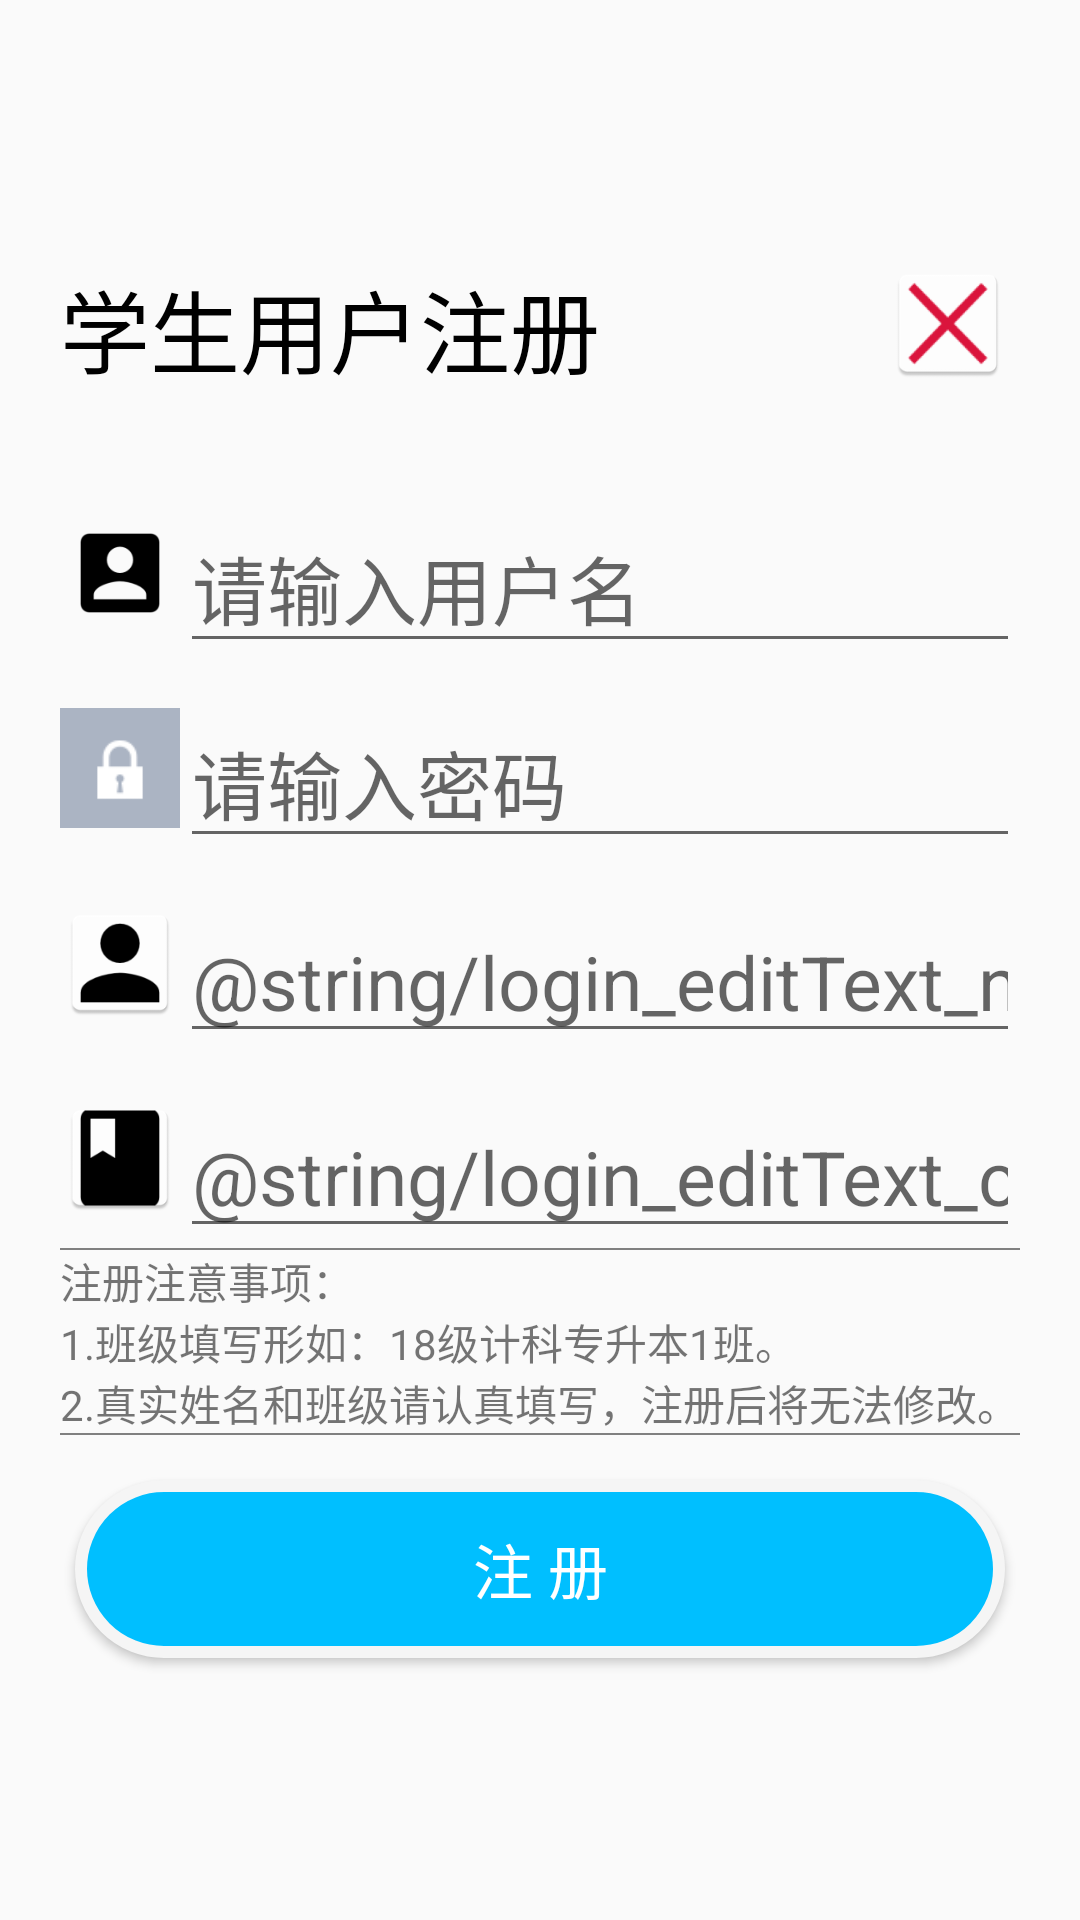

Write the Android layout XML for this screen, with the resource values it uses.
<!-- AndroidManifest.xml: application theme AppTheme -->
<!-- res/layout/activity_login_textview_student_register_alertdialog.xml -->
<?xml version="1.0" encoding="utf-8"?>
<LinearLayout xmlns:android="http://schemas.android.com/apk/res/android"
    xmlns:tools="http://schemas.android.com/tools"
    android:layout_width="match_parent"
    android:layout_height="match_parent"
    android:gravity="center"
    android:orientation="vertical">

    <RelativeLayout
        android:layout_width="match_parent"
        android:layout_height="wrap_content"
        android:layout_margin="20dp">

        <TextView
            android:layout_width="wrap_content"
            android:layout_height="wrap_content"
            android:layout_alignParentLeft="true"
            android:gravity="center_horizontal"
            android:text="@string/login_textview_register"
            android:textColor="@color/black"
            android:textSize="30dp" />

        <ImageView
            android:id="@+id/register_imageview_Close"
            android:layout_width="wrap_content"
            android:layout_height="41dp"
            android:layout_alignParentRight="true"
            android:gravity="center_horizontal"
            android:src="@mipmap/ic_close" />
    </RelativeLayout>

    <LinearLayout
        android:layout_width="match_parent"
        android:layout_height="50dp"
        android:layout_marginLeft="20dp"
        android:layout_marginTop="20dp"
        android:layout_marginRight="20dp">

        <ImageView
            android:layout_width="40dp"
            android:layout_height="40dp"
            android:src="@mipmap/ic_user" />

        <EditText
            android:id="@+id/register_editText_user"
            android:layout_width="match_parent"
            android:layout_height="50dp"
            android:hint="@string/login_editText_user"
            android:inputType="textShortMessage"
            android:textSize="25dp" />
    </LinearLayout>

    <LinearLayout
        android:layout_width="match_parent"
        android:layout_height="50dp"
        android:layout_marginLeft="20dp"
        android:layout_marginTop="15dp"
        android:layout_marginRight="20dp">

        <ImageView
            android:layout_width="40dp"
            android:layout_height="40dp"
            android:src="@mipmap/ic_password" />

        <EditText
            android:id="@+id/register_editText_password"
            android:layout_width="match_parent"
            android:layout_height="match_parent"
            android:hint="@string/login_editText_password"
            android:inputType="textPassword"
            android:textSize="25dp" />
    </LinearLayout>

    <LinearLayout
        android:layout_width="match_parent"
        android:layout_height="50dp"
        android:layout_marginLeft="20dp"
        android:layout_marginTop="15dp"
        android:layout_marginRight="20dp">

        <ImageView
            android:layout_width="40dp"
            android:layout_height="40dp"
            android:src="@mipmap/ic_name" />

        <EditText
            android:id="@+id/register_editText_name"
            android:layout_width="match_parent"
            android:layout_height="match_parent"
            android:hint="@string/login_editText_name"
            android:inputType="text"
            android:textSize="25dp" />
    </LinearLayout>

    <LinearLayout
        android:layout_width="match_parent"
        android:layout_height="50dp"
        android:layout_marginLeft="20dp"
        android:layout_marginTop="15dp"
        android:layout_marginRight="20dp">

        <ImageView
            android:layout_width="40dp"
            android:layout_height="40dp"
            android:src="@mipmap/ic_class" />

        <EditText
            android:id="@+id/register_editText_class"
            android:layout_width="match_parent"
            android:layout_height="match_parent"
            android:hint="@string/login_editText_class"
            android:inputType="textLongMessage"
            android:textSize="25dp" />
    </LinearLayout>

    <TextView
        android:layout_width="match_parent"
        android:layout_height="0.5dp"
        android:layout_marginLeft="20dp"
        android:layout_marginRight="20dp"
        android:background="@color/Gray" />

    <TextView
        android:layout_width="match_parent"
        android:layout_height="wrap_content"
        android:layout_marginLeft="20dp"
        android:layout_marginRight="20dp"
        android:text="注册注意事项：&#x000A;1.班级填写形如：18级计科专升本1班。&#x000A;2.真实姓名和班级请认真填写，注册后将无法修改。" />

    <TextView
        android:layout_width="match_parent"
        android:layout_height="0.5dp"
        android:layout_marginLeft="20dp"
        android:layout_marginRight="20dp"
        android:background="@color/Gray" />

    <Button
        android:id="@+id/register_button"
        android:layout_width="match_parent"
        android:layout_height="wrap_content"
        android:layout_marginLeft="25dp"
        android:layout_marginTop="15dp"
        android:layout_marginRight="25dp"
        android:layout_marginBottom="20dp"
        android:background="@drawable/login_button_select"
        android:paddingTop="15dp"
        android:paddingBottom="15dp"
        android:text="注 册"
        android:textColor="@color/white"
        android:textSize="20dp" />

</LinearLayout>
<!-- resources referenced by this layout -->
<resources>
  <color name="Gray">#808080</color>
  <color name="black">#000000</color>
  <color name="white">#ffffff</color>
  <!-- drawable login_button_select (drawable) -->
  <?xml version="1.0" encoding="utf-8"?>
  <selector xmlns:android="http://schemas.android.com/apk/res/android">
      <item android:drawable="@drawable/login_button_before" android:state_pressed="false" />
      <item android:drawable="@drawable/login_button_after" android:state_pressed="true" />
  
  </selector>
  <!-- mipmap ic_class: png bitmap (mipmap-hdpi, 888 bytes) -->
  <!-- mipmap ic_close: png bitmap (mipmap-hdpi, 2175 bytes) -->
  <!-- mipmap ic_name: png bitmap (mipmap-hdpi, 1344 bytes) -->
  <!-- mipmap ic_password: png bitmap (mipmap-mdpi, 936 bytes) -->
  <!-- mipmap ic_user: png bitmap (mipmap-hdpi, 459 bytes) -->
  <string name="login_editText_password">请输入密码</string>
  <string name="login_editText_user">请输入用户名</string>
  <string name="login_textview_register">学生用户注册</string>
  <style name="AppTheme" parent="Theme.AppCompat.Light.DarkActionBar">
          
          <item name="colorPrimary">@color/colorPrimary</item>
          <item name="colorPrimaryDark">@color/colorPrimaryDark</item>
          <item name="colorAccent">@color/colorAccent</item>
      </style>
  <!-- drawable login_button_before (drawable) -->
  <?xml version="1.0" encoding="utf-8"?>
  <shape xmlns:android="http://schemas.android.com/apk/res/android">
      
      <solid android:color="@color/DeepSkyBlue" />
      
      <corners android:radius="40dp" />
      
      <stroke
          android:width="4dp"
          android:color="@color/WhiteSmoke" />
  </shape>
  <!-- drawable login_button_after (drawable-v24) -->
  <?xml version="1.0" encoding="utf-8"?>
  <shape xmlns:android="http://schemas.android.com/apk/res/android">
      <solid android:color="@color/Coral" />
      
      <corners android:radius="40dp" />
      
      <stroke
          android:width="4dp"
          android:color="@color/WhiteSmoke" />
  </shape>
  <color name="colorPrimary">#008577</color>
  <color name="colorPrimaryDark">#00574B</color>
  <color name="colorAccent">#D81B60</color>
  <color name="DeepSkyBlue">#00BFFF</color>
  <color name="WhiteSmoke">#F5F5F5</color>
  <color name="Coral">#FF7F50</color>
</resources>
